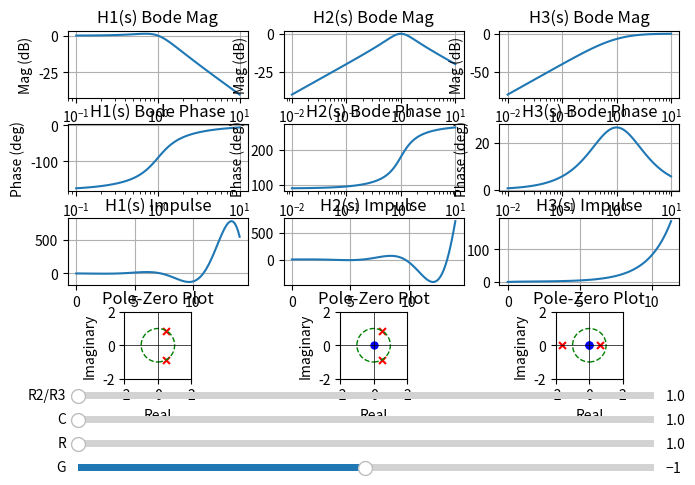

Write Python code to recreate this figure.
import matplotlib.pyplot as plt
from matplotlib.widgets import Slider
import numpy as np
from scipy import signal

def transfer_functions(G, R, C, R_ratio):
    k = R*C

    H1 = signal.lti([-1],[(k/G)**2, (k/G)*R_ratio, 1])
    H2 = signal.lti([-1,0],[R_ratio*k/G, 1, R_ratio*G/k])
    H3 = signal.lti([-1,0,0],[-1, (G/k)*R_ratio, (G/k)**2])
    #H3 = signal.lti([1,0,0],[1, R_ratio, -G/k])

    return H1, H2, H3

def impulse(G, R, C, R_ratio):
    return [fs.impulse() for fs in transfer_functions(G, R, C, R_ratio)]
def bode(G, R, C, R_ratio):
    return [fs.bode() for fs in transfer_functions(G, R, C, R_ratio)]

init_G = -1
init_R = 1
init_C = 1
init_R_ratio = 1

fig, axes = plt.subplots(4, 3)

bode_mag_lines = []
bode_phase_lines = []

for i, H in enumerate(bode(init_G, init_R, init_C, init_R_ratio)):
    w, mag, phase = H
    ax = axes[0,i]
    line, = ax.semilogx(w, mag)
    ax.grid()
    ax.set_title(f'H{i+1}(s) Bode Mag')
    ax.set_xlabel("f (Hz)")
    ax.set_ylabel("Mag (dB)")
    bode_mag_lines.append((line, ax))

    ax = axes[1,i]
    line, = ax.semilogx(w, phase)
    ax.grid()
    ax.set_title(f'H{i+1}(s) Bode Phase')
    ax.set_xlabel("f (Hz)")
    ax.set_ylabel("Phase (deg)")
    bode_phase_lines.append((line, ax))

impulse_lines = []
for i, H in enumerate(impulse(init_G, init_R, init_C, init_R_ratio)):
    t, y = H
    ax = axes[2,i]
    line, = ax.plot(t, y)
    ax.grid()
    ax.set_title(f'H{i+1}(s) Impulse')
    impulse_lines.append((line, ax))

for i, H in enumerate(transfer_functions(init_G, init_R, init_C, init_R_ratio)):
    ax = axes[3,i]
    print(f'H{i+1} Poles: {H.poles}')
    print(f'H{i+1} Zeros: {H.zeros}')

    ax.scatter(np.real(H.poles), np.imag(H.poles), marker='x', color='red', s=25)
    ax.scatter(np.real(H.zeros), np.imag(H.zeros), marker='o', color='blue', s=25)
    ax.set_aspect('equal')

    circle = plt.Circle((0, 0), 1, fill=False, color='green', linestyle='--')
    ax.add_artist(circle)

    ax.set_xlim(-2, 2)
    ax.set_ylim(-2, 2)

    ax.set_xlabel('Real')
    ax.set_ylabel('Imaginary')
    ax.set_title('Pole-Zero Plot')

    ax.axhline(y=0, color='k', linestyle='-', linewidth=0.5)
    ax.axvline(x=0, color='k', linestyle='-', linewidth=0.5)

fig.subplots_adjust(
    top=0.975,
    bottom=0.25,
    left=0.035,
    right=0.99,
    hspace=0.4,
    wspace=0.2)

ax_G = fig.add_axes([0.05, 0.05, 0.9, 0.03])
G_slider = Slider(
    ax=ax_G,
    label='G',
    valmin=-10e2,
    valmax=10e2,
    valinit=init_G,
)
ax_R = fig.add_axes([0.05, 0.1, 0.9, 0.03])
R_slider = Slider(
    ax=ax_R,
    label='R',
    valmin=10e-2,
    valmax=10e2,
    valinit=init_R,
)
ax_C = fig.add_axes([0.05, 0.15, 0.9, 0.03])
C_slider = Slider(
    ax=ax_C,
    label='C',
    valmin=10e-2,
    valmax=10e2,
    valinit=init_C,
)
ax_Ratio = fig.add_axes([0.05, 0.2, 0.9, 0.03])
ratio_slider = Slider(
    ax=ax_Ratio,
    label='R2/R3',
    valmin=10e-2,
    valmax=10e2,
    valinit=init_R_ratio,
)

def update(event):
    for i, H in enumerate(bode(G_slider.val, R_slider.val, C_slider.val, ratio_slider.val)):
        w, mag, phase = H
        line, ax = bode_mag_lines[i]
        line.set_data(w, mag)
        ax.set_xlim(np.min(w), np.max(w)+1)
        ax.set_ylim(np.min(mag)-1, np.max(mag)+1)

        line, ax = bode_phase_lines[i]
        line.set_data(w, phase)
        ax.set_xlim(np.min(w), np.max(w)+1)
        ax.set_ylim(np.min(phase)-1, np.max(phase)+1)

    for i, H in enumerate(impulse(G_slider.val, R_slider.val, C_slider.val, ratio_slider.val)):
        t, y = H
        line, ax = impulse_lines[i]
        line.set_data(t, y)
        ax.set_xlim(np.min(t)-1, np.max(t)+1)
        #ax.set_ylim(min(y.min(), -10e10), max(y.max(), -9e10))

    for i, H in enumerate(transfer_functions(G_slider.val, R_slider.val, C_slider.val, ratio_slider.val)):
        ax = axes[3,i]

        ax.clear()

        print(f'H{i+1} Poles: {H.poles}')
        print(f'H{i+1} Zeros: {H.zeros}')

        ax.scatter(np.real(H.poles), np.imag(H.poles), marker='x', color='red', s=25)
        ax.scatter(np.real(H.zeros), np.imag(H.zeros), marker='o', color='blue', s=25)
        ax.set_aspect('equal')

        circle = plt.Circle((0, 0), 1, fill=False, color='green', linestyle='--')
        ax.add_artist(circle)

        ax.set_xlim(-2, 2)
        ax.set_ylim(-2, 2)

        ax.set_xlabel('Real')
        ax.set_ylabel('Imaginary')
        ax.set_title('Pole-Zero Plot')

        ax.axhline(y=0, color='k', linestyle='-', linewidth=0.5)
        ax.axvline(x=0, color='k', linestyle='-', linewidth=0.5)
    
    fig.canvas.draw_idle()

G_slider.on_changed(update)
R_slider.on_changed(update)
C_slider.on_changed(update)
ratio_slider.on_changed(update)

plt.show()